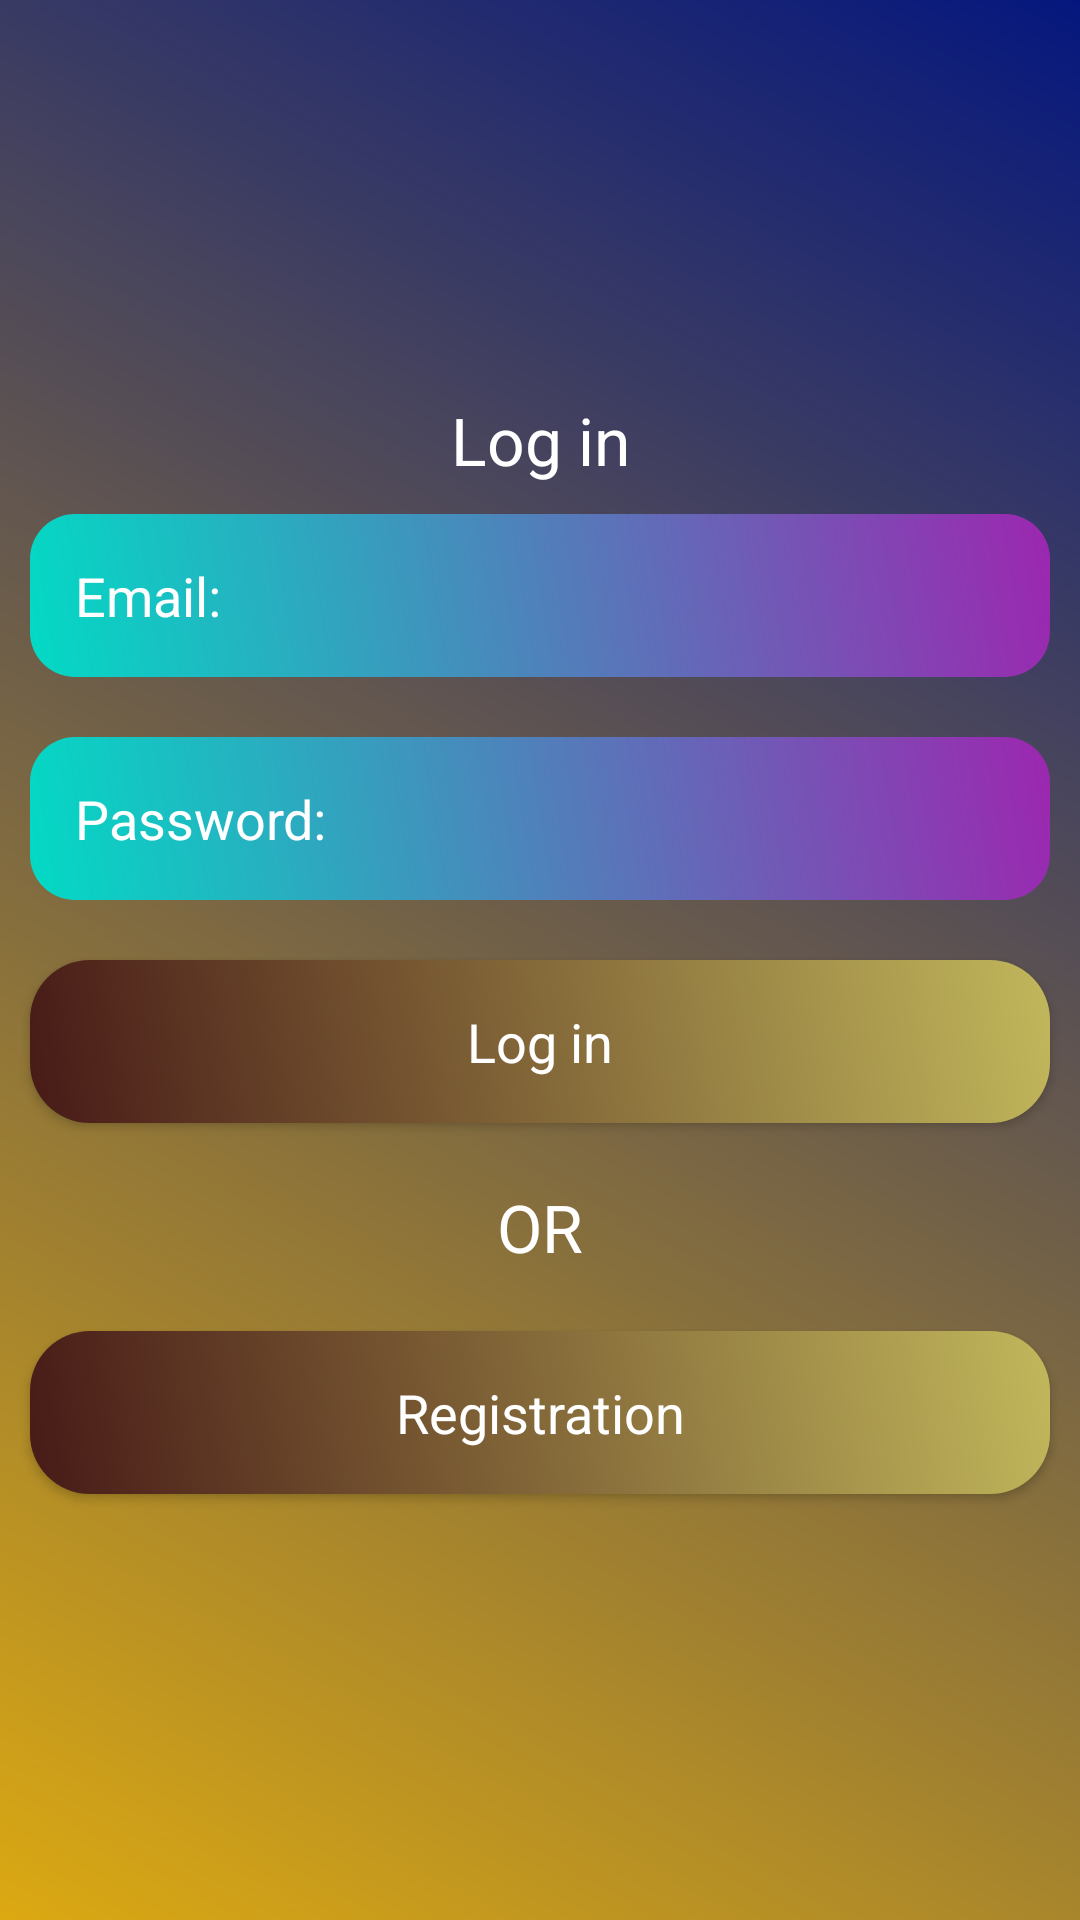

The Android layout XML behind this screen, and the referenced resources:
<!-- AndroidManifest.xml: application theme Theme.JobPortalApp -->
<!-- res/layout/activity_main.xml -->
<?xml version="1.0" encoding="utf-8"?>
<LinearLayout xmlns:android="http://schemas.android.com/apk/res/android"
    xmlns:app="http://schemas.android.com/apk/res-auto"
    xmlns:tools="http://schemas.android.com/tools"
    android:layout_width="match_parent"
    android:orientation="vertical"
    android:layout_gravity="center"
    android:gravity="center"
    android:background="@drawable/background_color"
    android:layout_height="match_parent"
    tools:context=".MainActivity">

    <ScrollView
        android:layout_width="match_parent"
        android:layout_height="wrap_content">

        <LinearLayout
            android:layout_width="match_parent"
            android:orientation="vertical"
            android:layout_height="wrap_content">

            <TextView
                android:layout_width="match_parent"
                android:layout_height="wrap_content"
                android:text="Log in"
                android:textColor="@android:color/white"
                android:textAppearance="?android:textAppearanceLarge"
                android:gravity="center"
                />

            <EditText
                android:layout_width="match_parent"
                android:layout_height="wrap_content"
                android:layout_margin="10dp"
                android:textColorHint="@android:color/white"
                android:hint="Email:"
                android:background="@drawable/edit_design"
                android:padding="15dp"
                android:textColor="@android:color/white"
                android:id="@+id/email_login"
                />

            <EditText
                android:layout_width="match_parent"
                android:layout_height="wrap_content"
                android:layout_margin="10dp"
                android:hint="Password:"
                android:background="@drawable/edit_design"
                android:padding="15dp"
                android:textColor="@android:color/white"
                android:textColorHint="@android:color/white"
                android:inputType="textPassword"
                android:id="@+id/login_password"
                />

            <Button
                android:layout_width="match_parent"
                android:layout_height="wrap_content"
                android:layout_margin="10dp"
                android:text="Log in"
                android:background="@drawable/button_design"
                android:padding="15dp"
                android:textColor="@android:color/white"
                android:textAppearance="?android:textAppearanceMedium"
                android:id="@+id/btn_login"
                />

            <TextView
                android:layout_width="match_parent"
                android:layout_height="wrap_content"
                android:gravity="center"
                android:text="OR"
                android:textColor="@android:color/white"
                android:padding="10dp"
                android:textAppearance="?android:textAppearanceLarge"
                />

            <Button
                android:layout_width="match_parent"
                android:layout_height="wrap_content"
                android:layout_margin="10dp"
                android:text="Registration"
                android:background="@drawable/button_design"
                android:padding="15dp"
                android:textColor="@android:color/white"
                android:textAppearance="?android:textAppearanceMedium"
                android:id="@+id/btn_reg"
                />

        </LinearLayout>

    </ScrollView>

</LinearLayout>
<!-- resources referenced by this layout -->
<resources>
  <!-- drawable background_color (drawable) -->
  <?xml version="1.0" encoding="utf-8"?>
  <shape xmlns:android="http://schemas.android.com/apk/res/android">
  
      <gradient android:angle="45"
          android:startColor="#FFDCA912"
          android:endColor="#FF05177E"
          />
  
  </shape>
  <!-- drawable button_design (drawable) -->
  <?xml version="1.0" encoding="utf-8"?>
  <shape xmlns:android="http://schemas.android.com/apk/res/android">
  
      <gradient android:angle="45"
          android:startColor="#471A17"
          android:endColor="#C1B75B"/>
  
      <corners android:topRightRadius="20dp"
          android:topLeftRadius="20dp"
          android:bottomRightRadius="20dp"
          android:bottomLeftRadius="20dp"/>
  
  </shape>
  <!-- drawable edit_design (drawable) -->
  <?xml version="1.0" encoding="utf-8"?>
  <shape xmlns:android="http://schemas.android.com/apk/res/android">
  
      <gradient android:angle="45"
          android:startColor="#FF03DAC5"
          android:endColor="#FF9C27B0" />
  
      <corners android:topLeftRadius="15dp"
          android:topRightRadius="15dp"
          android:bottomLeftRadius="15dp"
          android:bottomRightRadius="15dp"/>
  
  </shape>
  <style name="Theme.JobPortalApp" parent="Theme.AppCompat.DayNight.NoActionBar">
          
          <item name="colorPrimary">@color/purple_500</item>
          <item name="colorPrimaryVariant">@color/purple_700</item>
          <item name="colorOnPrimary">@color/white</item>
          
          <item name="colorSecondary">@color/teal_200</item>
          <item name="colorSecondaryVariant">@color/teal_700</item>
          <item name="colorOnSecondary">@color/black</item>
          
          <item name="android:statusBarColor" tools:targetApi="l">?attr/colorPrimaryVariant</item>
          
      </style>
  <color name="purple_500">#FF6200EE</color>
  <color name="purple_700">#FF3700B3</color>
  <color name="white">#FFFFFFFF</color>
  <color name="teal_200">#FF03DAC5</color>
  <color name="teal_700">#FF018786</color>
  <color name="black">#FF000000</color>
</resources>
